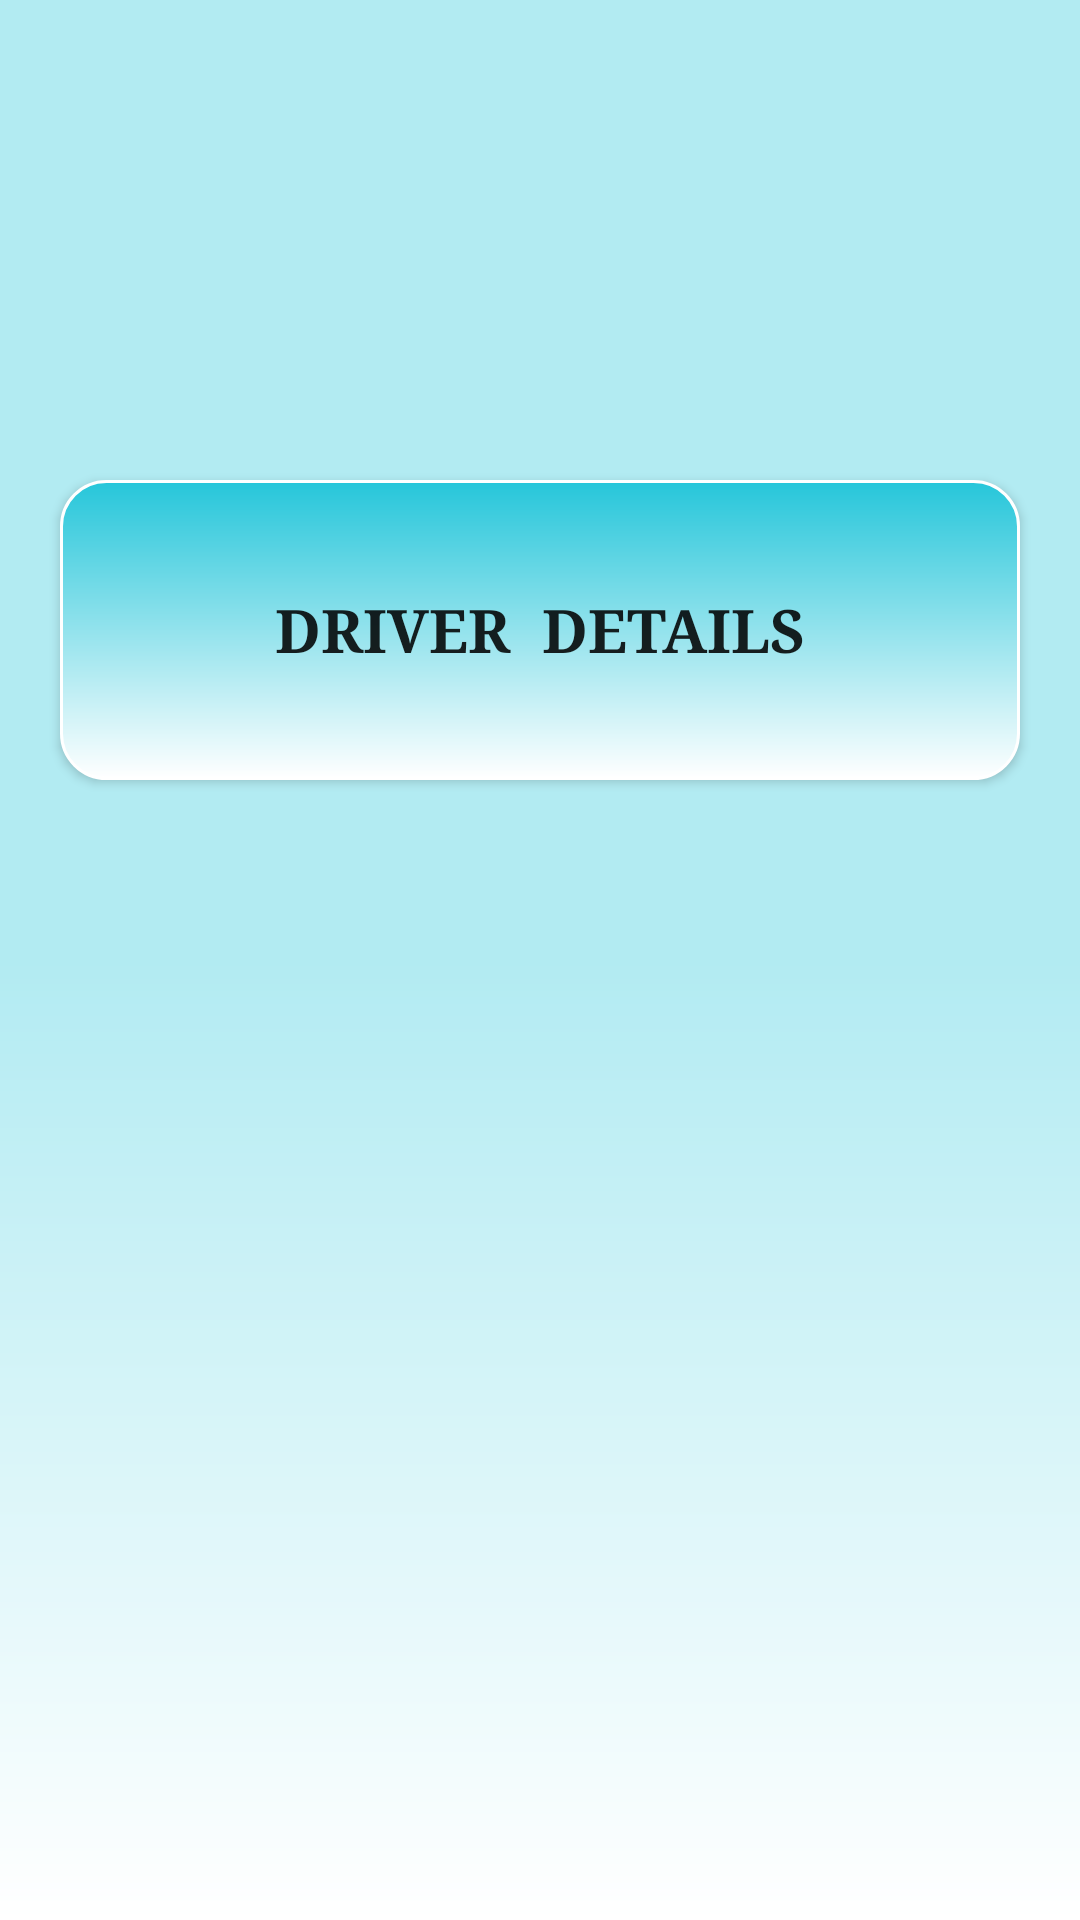

Produce the Android XML layout that renders to this screen, including the resource entries it uses.
<!-- AndroidManifest.xml: application theme AppTheme -->
<!-- res/layout/admin_dashboard_layout.xml -->
<?xml version="1.0" encoding="utf-8"?>
<android.support.design.widget.CoordinatorLayout
    xmlns:android="http://schemas.android.com/apk/res/android"
    android:layout_width="match_parent"
    android:layout_height="match_parent"
    xmlns:app="http://schemas.android.com/apk/res-auto">


    <RelativeLayout
        android:layout_width="match_parent"
        android:layout_height="wrap_content">

        <LinearLayout
            android:orientation="vertical"
            android:layout_width="match_parent"
            android:layout_height="match_parent"
            android:background="@drawable/admin">


            <Button
                android:id="@+id/btnDriver"
                android:layout_width="match_parent"
                android:layout_height="100dp"
                android:text="Driver  Details"
                android:textStyle="bold"
                android:textSize="20dp"
                android:fontFamily="serif"
                android:background="@drawable/btndesign"
                android:layout_marginLeft="20dp"
                android:layout_marginRight="20dp"
                android:layout_marginTop="160dp"/>

            
                
                
                
                
                
                
                
                
                
                
                

        </LinearLayout>
    </RelativeLayout>
</android.support.design.widget.CoordinatorLayout>
<!-- resources referenced by this layout -->
<resources>
  <!-- drawable admin (drawable) -->
  <?xml version="1.0" encoding="utf-8"?>
  <shape android:shape="rectangle"
      xmlns:android="http://schemas.android.com/apk/res/android">
  
      <gradient
          android:startColor="@color/lightblue"
          android:endColor="@color/white"
          android:centerColor="@color/lightblue"
          android:angle="270"/>
  </shape>
  <!-- drawable btndesign (drawable) -->
  <?xml version="1.0" encoding="utf-8"?>
  <shape android:shape="rectangle"
      xmlns:android="http://schemas.android.com/apk/res/android">
  <gradient
      android:startColor="@color/cyan"
      android:endColor="@color/white"
      android:angle="270"
       />
      <stroke android:width="1dp"
          android:color="@color/white"/>
      <corners android:radius="15dp"/>
  </shape>
  <style name="AppTheme" parent="Theme.AppCompat.Light.DarkActionBar">
          
          <item name="colorPrimary">@color/actionBar</item>
          <item name="colorPrimaryDark">@color/black</item>
          <item name="colorAccent">@color/black</item>
      </style>
  <color name="lightblue">#b2ebf2</color>
  <color name="white">#FFFFFF</color>
  <color name="cyan">#26c6da</color>
  <color name="actionBar">#1f7199</color>
  <color name="black">#000000</color>
</resources>
